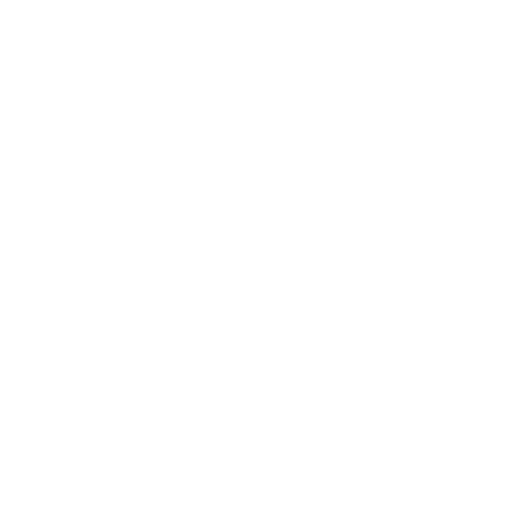
t = 0.00 s
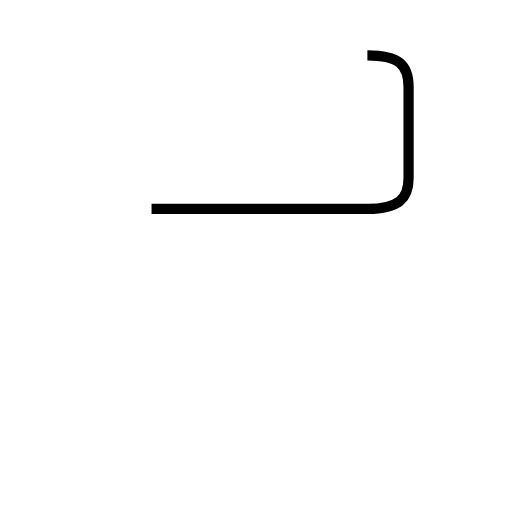
t = 1.25 s
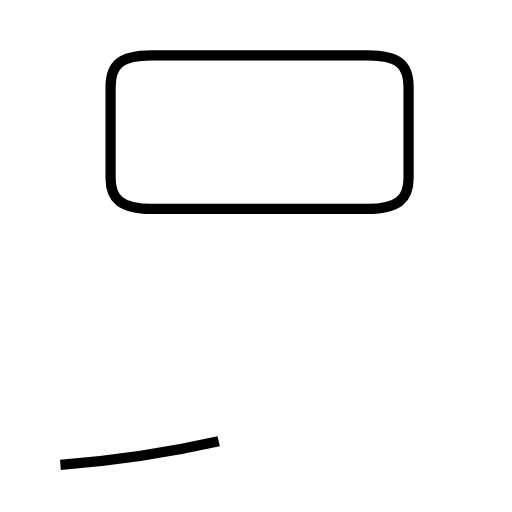
t = 2.97 s
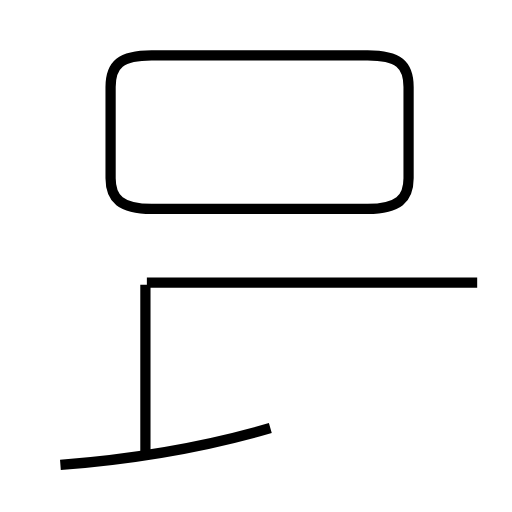
t = 4.59 s
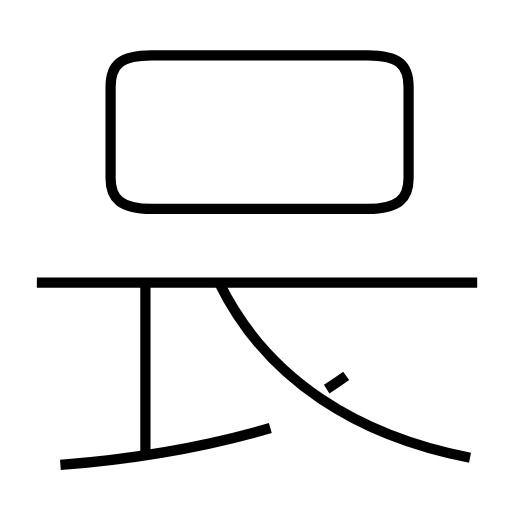
t = 5.92 s
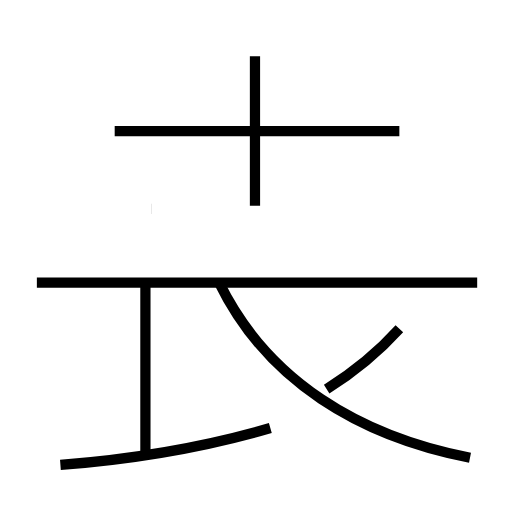
t = 7.40 s

The animated SVG that drew these frames (rendered in a browser with its animation timeline set to each time). Animation: 8 SMIL elements (animate=8); one cycle of 7.40 s.

<?xml version='1.0' encoding='utf-8'?>
<svg viewBox="0.0 -6.0 50.0 50.0" version="1.1" xmlns="http://www.w3.org/2000/svg"><rect x="-1000" y="-1000" width="2000" height="2000" stroke="white" fill="white" /><g style="fill:none;stroke:#000000;stroke-width:1"><path d="M 14.8 -23.6 L 35.9 -23.6 C 38.9 -23.6 39.9 -24.6 39.9 -26.6 L 39.9 -35.5 C 39.9 -37.7 38.9 -38.6 35.9 -38.6 L 14.8 -38.6 C 11.8 -38.6 10.8 -37.7 10.8 -35.5 L 10.8 -26.6 C 10.8 -24.6 11.8 -23.6 14.8 -23.6 Z " transform="translate(0.0 38.0)" stroke-dasharray="83.32720917011741" stroke-dashoffset="83.32720917011741"><animate attributeName="stroke-dashoffset" from="83.32720917011741" to="0" dur="2.4998162751035222s" begin="0s; anim_end.end" fill="freeze" id="anim0" /></path><path d="M 5.9 1.4 C 12.4 0.9 19.9 -0.3 26.4 -2.2 " transform="translate(0.0 38.0)" stroke-dasharray="20.848681483616296" stroke-dashoffset="20.848681483616296"><animate attributeName="stroke-dashoffset" from="20.848681483616296" to="0" dur="0.6254604445084889s" begin="anim0.end" fill="freeze" id="anim1" /></path><path d="M 14.2 0.5 L 14.2 -16.2 " transform="translate(0.0 38.0)" stroke-dasharray="16.7" stroke-dashoffset="16.7"><animate attributeName="stroke-dashoffset" from="16.7" to="0" dur="0.501s" begin="anim1.end" fill="freeze" id="anim2" /></path><path d="M 46.6 -16.4 L 3.6 -16.4 " transform="translate(0.0 38.0)" stroke-dasharray="43.0" stroke-dashoffset="43.0"><animate attributeName="stroke-dashoffset" from="43.0" to="0" dur="1.29s" begin="anim2.end" fill="freeze" id="anim3" /></path><path d="M 45.9 0.7 C 35.1 -1.4 26.1 -6.8 21.4 -16.4 " transform="translate(0.0 38.0)" stroke-dasharray="31.022880864604527" stroke-dashoffset="31.022880864604527"><animate attributeName="stroke-dashoffset" from="31.022880864604527" to="0" dur="0.9306864259381358s" begin="anim3.end" fill="freeze" id="anim4" /></path><path d="M 31.9 -6.0 C 34.6 -7.7 37.1 -9.8 39.0 -11.9 " transform="translate(0.0 38.0)" stroke-dasharray="9.259013652894822" stroke-dashoffset="9.259013652894822"><animate attributeName="stroke-dashoffset" from="9.259013652894822" to="0" dur="0.2777704095868447s" begin="anim4.end" fill="freeze" id="anim5" /></path><path d="M 24.9 -23.9 L 24.9 -38.5 " transform="translate(0.0 38.0)" stroke-dasharray="14.600000000000001" stroke-dashoffset="14.600000000000001"><animate attributeName="stroke-dashoffset" from="14.600000000000001" to="0" dur="0.438s" begin="anim5.end" fill="freeze" id="anim6" /></path><path d="M 39.0 -31.2 L 11.2 -31.2" transform="translate(0.0 38.0)" stroke-dasharray="27.8" stroke-dashoffset="27.8"><animate attributeName="stroke-dashoffset" from="27.8" to="0" dur="0.834s" begin="anim6.end" fill="freeze" id="anim_end" /></path></g></svg>
